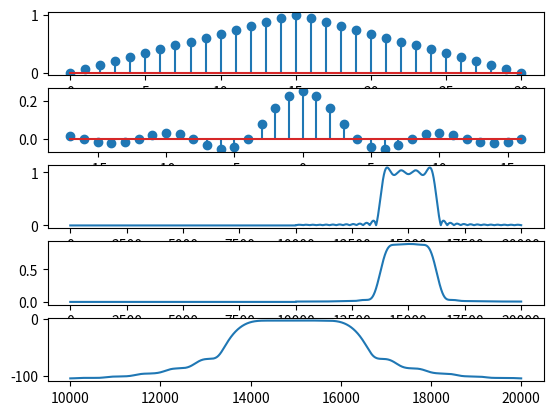

Write the Python code that produced this figure.
import numpy as np
import cmath
from matplotlib import pyplot as plt
def dtft(x):
	j=cmath.sqrt(-1)
	y=[]
	l=len(x)
	y=np.zeros(10000)
	w=np.linspace(-np.pi,np.pi,10000)
	l=len(x)	
	for i in range(0,10000):
		sum=0
		for n in range(0,l):
			sum=sum+(x[n]*(np.exp(-j*w[i]*n)))
		y1=np.abs(sum)
		y=np.append(y,y1)
	return y
n=np.arange(0,31)
p=(31-1)/2.0
k=np.abs(n-p)
k1=k/(31-1)
k2=2*k1
w=1-k2
plt.subplot(5,1,1)
plt.stem(w)#triangularindow
m=np.arange(-17,17,1)
h=0.25*np.sinc(0.25*m)
plt.subplot(5,1,2)
plt.stem(m,h)#sinc
f1=dtft(h)#dtft sinc
plt.subplot(5,1,3)
plt.plot(f1)#dtftsinc
g=[]
for i in range(0,31):
	g1=(h[i]*w[i])
	g=np.append(g,g1)
print(g)
g3=dtft(g)
plt.subplot(5,1,4)
plt.plot(g3)#product of sinc and triangularwindow
g4=20*np.log(g3)
plt.subplot(5,1,5)
plt.plot(g4)
plt.show()
